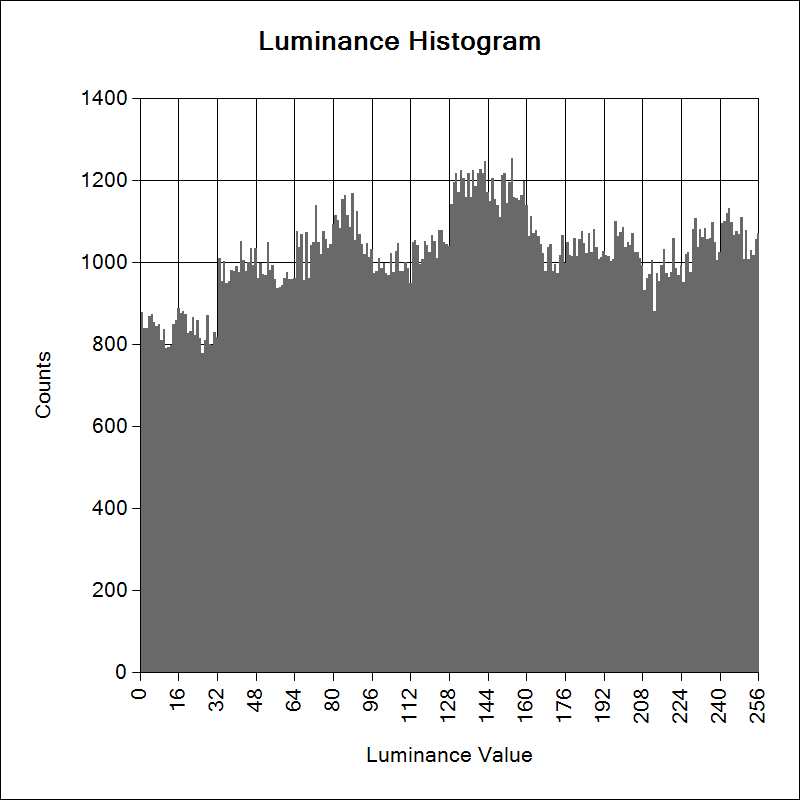

Data behind this chart, as committed beside it:
0, 878
1, 840
2, 840
3, 868
4, 873
5, 853
6, 845
7, 850
8, 810
9, 838
10, 791
11, 794
12, 797
13, 849
14, 859
15, 889
16, 875
17, 880
18, 874
19, 827
20, 833
21, 865
22, 822
23, 860
24, 815
25, 779
26, 810
27, 871
28, 801
29, 799
30, 830
31, 818
32, 1011
33, 955
34, 1002
35, 949
36, 954
37, 980
38, 978
39, 990
40, 975
41, 1052
42, 1006
43, 978
44, 1000
45, 1035
46, 993
47, 1034
48, 962
49, 997
50, 970
51, 968
52, 1050
53, 981
54, 992
55, 958
56, 936
57, 939
58, 945
59, 961
60, 975
... 195 more rows
